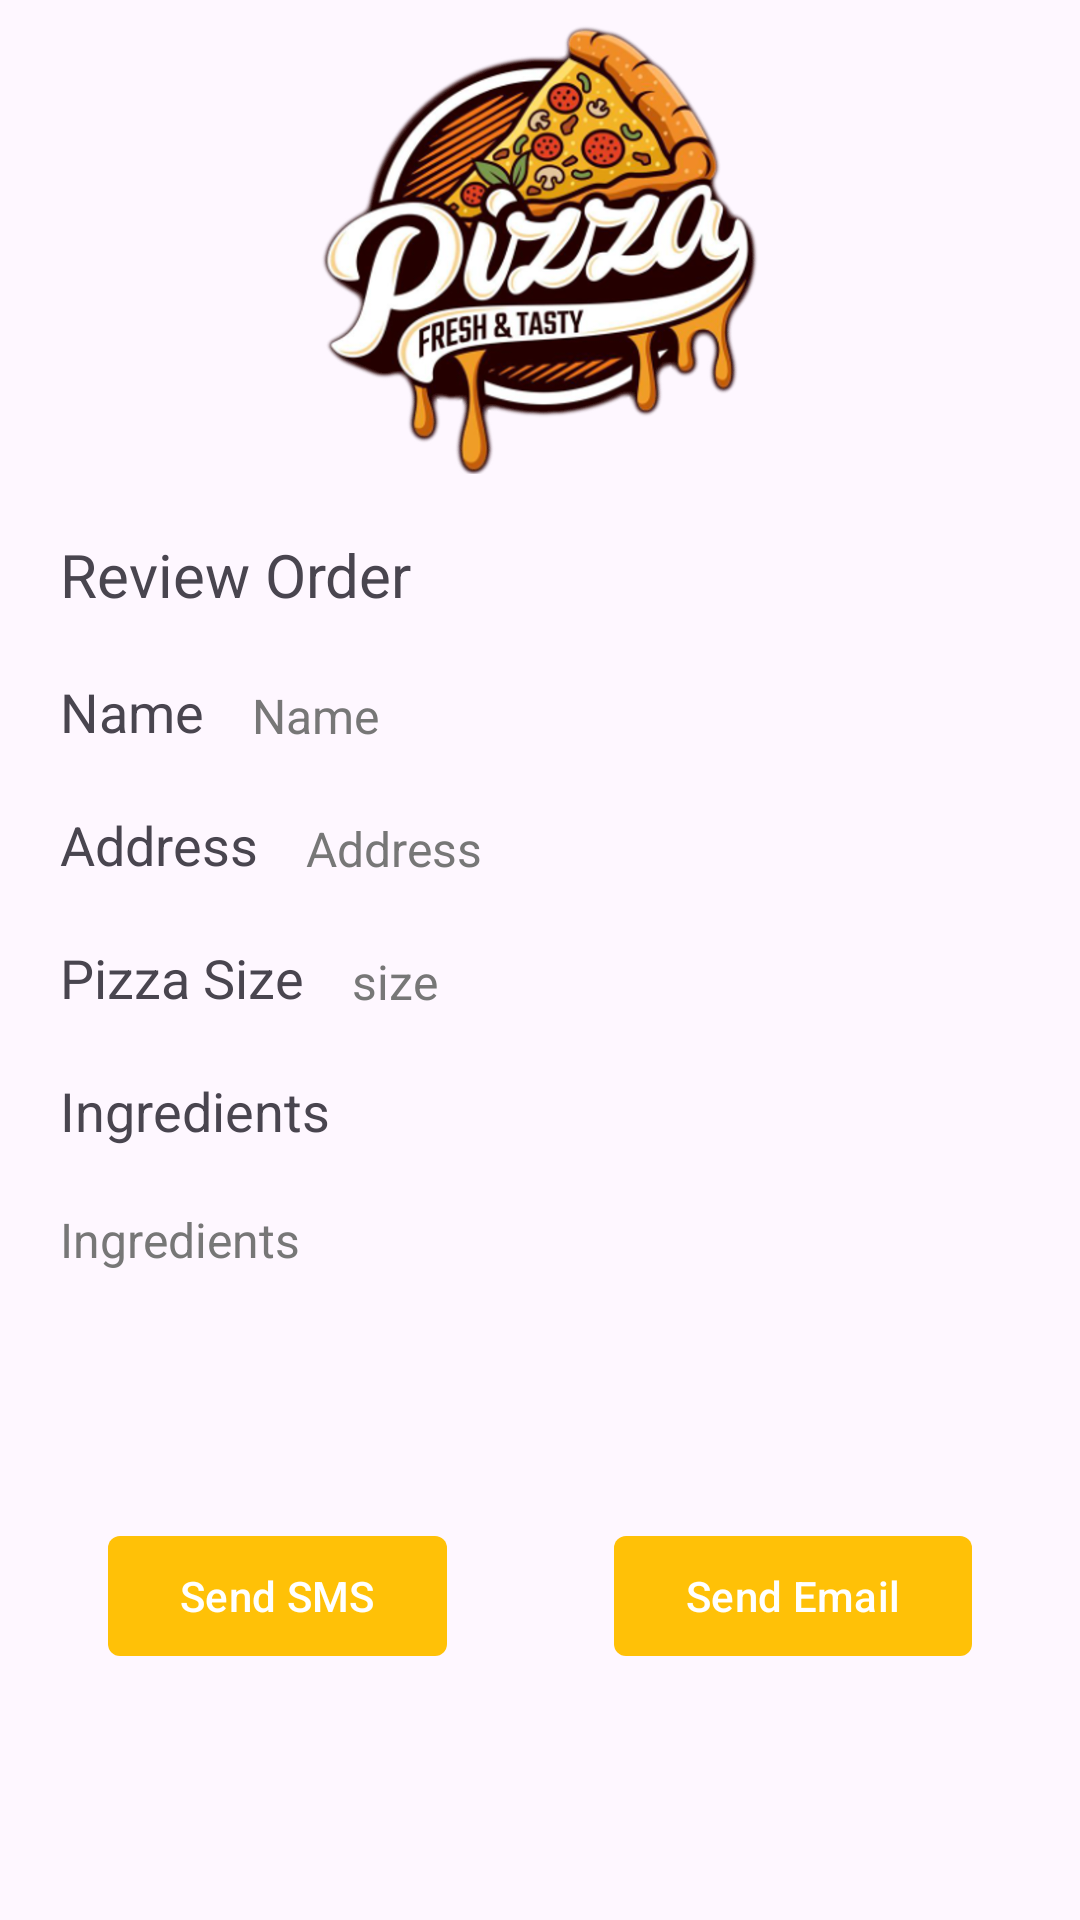

Produce the Android XML layout that renders to this screen, including the resource entries it uses.
<!-- AndroidManifest.xml: application theme Theme.Commande_pizza -->
<!-- res/layout/activity_send_order.xml -->
<?xml version="1.0" encoding="utf-8"?>
<androidx.constraintlayout.widget.ConstraintLayout xmlns:android="http://schemas.android.com/apk/res/android"
    xmlns:app="http://schemas.android.com/apk/res-auto"
    xmlns:tools="http://schemas.android.com/tools"
    android:layout_width="match_parent"
    android:layout_height="match_parent"
    tools:context=".SendOrderActivity">

    <com.google.android.material.imageview.ShapeableImageView
        android:id="@+id/logoImg"
        android:layout_width="150dp"
        android:layout_height="150dp"
        android:layout_marginTop="8dp"
        android:src="@drawable/logo"
        app:layout_constraintEnd_toEndOf="parent"
        app:layout_constraintStart_toStartOf="parent"
        app:layout_constraintTop_toTopOf="parent" />

    <com.google.android.material.textview.MaterialTextView
        android:id="@+id/reviewOrderTxt"
        android:layout_width="match_parent"
        android:layout_height="wrap_content"
        android:layout_margin="20dp"
        android:text="@string/review_order"
        android:textSize="20sp"
        app:layout_constraintStart_toStartOf="parent"
        app:layout_constraintTop_toBottomOf="@+id/logoImg" />

    <com.google.android.material.textview.MaterialTextView
        android:id="@+id/materialTextView2"
        android:layout_width="wrap_content"
        android:layout_height="wrap_content"
        android:layout_margin="20dp"
        android:text="@string/name"
        android:textSize="18sp"
        app:layout_constraintStart_toStartOf="parent"
        app:layout_constraintTop_toBottomOf="@id/reviewOrderTxt" />

    <com.google.android.material.textview.MaterialTextView
        android:id="@+id/nameDisplay"
        android:layout_width="wrap_content"
        android:layout_height="wrap_content"
        android:layout_marginStart="16dp"
        android:text="@string/name"
        android:textColor="@color/gray"
        android:textSize="16sp"
        app:layout_constraintBottom_toBottomOf="@+id/materialTextView2"
        app:layout_constraintStart_toEndOf="@+id/materialTextView2" />

    <com.google.android.material.textview.MaterialTextView
        android:id="@+id/materialTextView3"
        android:layout_width="wrap_content"
        android:layout_height="wrap_content"
        android:layout_margin="20dp"
        android:text="@string/address"
        android:textSize="18sp"
        app:layout_constraintStart_toStartOf="parent"
        app:layout_constraintTop_toBottomOf="@+id/materialTextView2" />

    <com.google.android.material.textview.MaterialTextView
        android:id="@+id/addressDisplay"
        android:layout_width="wrap_content"
        android:layout_height="wrap_content"
        android:layout_marginStart="16dp"
        android:text="@string/address"
        android:textColor="@color/gray"
        android:textSize="16sp"
        app:layout_constraintBottom_toBottomOf="@+id/materialTextView3"
        app:layout_constraintStart_toEndOf="@+id/materialTextView3" />

    <com.google.android.material.textview.MaterialTextView
        android:id="@+id/materialTextView4"
        android:layout_width="wrap_content"
        android:layout_height="wrap_content"
        android:layout_margin="20dp"
        android:text="Pizza Size"
        android:textSize="18sp"
        app:layout_constraintStart_toStartOf="parent"
        app:layout_constraintTop_toBottomOf="@+id/materialTextView3" />

    <com.google.android.material.textview.MaterialTextView
        android:id="@+id/sizeDisplay"
        android:layout_width="wrap_content"
        android:layout_height="wrap_content"
        android:layout_marginStart="16dp"
        android:text="size"
        android:textColor="@color/gray"
        android:textSize="16sp"
        app:layout_constraintBottom_toBottomOf="@+id/materialTextView4"
        app:layout_constraintStart_toEndOf="@+id/materialTextView4" />


    <com.google.android.material.textview.MaterialTextView
        android:id="@+id/materialTextView5"
        android:layout_width="wrap_content"
        android:layout_height="wrap_content"
        android:layout_margin="20dp"
        android:text="@string/ingredients"
        android:textSize="18sp"
        app:layout_constraintStart_toStartOf="parent"
        app:layout_constraintTop_toBottomOf="@+id/materialTextView4" />

    <com.google.android.material.textview.MaterialTextView
        android:id="@+id/ingredientsDisplay"
        android:layout_width="wrap_content"
        android:layout_height="wrap_content"
        android:text="@string/ingredients"
        android:textColor="@color/gray"
        android:textSize="16sp"
        android:layout_margin="20dp"
        app:layout_constraintStart_toStartOf="parent"
        app:layout_constraintTop_toBottomOf="@+id/materialTextView5" />

    <com.google.android.material.button.MaterialButton
        android:id="@+id/sendSms"
        android:layout_width="wrap_content"
        android:layout_height="wrap_content"
        android:layout_margin="20dp"
        android:text="@string/send_sms"
        app:layout_constraintBottom_toBottomOf="parent"
        app:layout_constraintEnd_toStartOf="@id/sendEmail"
        app:layout_constraintStart_toStartOf="parent"
        android:onClick="sendSms"
        app:cornerRadius="4dp"
        app:layout_constraintTop_toBottomOf="@+id/ingredientsDisplay"  />

    <com.google.android.material.button.MaterialButton
        android:id="@+id/sendEmail"
        android:layout_width="wrap_content"
        android:layout_height="wrap_content"
        android:layout_margin="20dp"
        app:cornerRadius="4dp"
        android:text="@string/send_email"
        app:layout_constraintBottom_toBottomOf="parent"
        app:layout_constraintEnd_toEndOf="parent"
        app:layout_constraintStart_toEndOf="@+id/sendSms"
        android:onClick="sendEmail"
        app:layout_constraintTop_toBottomOf="@+id/ingredientsDisplay" />

</androidx.constraintlayout.widget.ConstraintLayout>
<!-- resources referenced by this layout -->
<resources>
  <color name="gray">#777777</color>
  <!-- drawable logo: png bitmap (drawable, 592668 bytes) -->
  <string name="address">Address</string>
  <string name="ingredients">Ingredients</string>
  <string name="name">Name</string>
  <string name="review_order">Review Order</string>
  <string name="send_email">Send Email</string>
  <string name="send_sms">Send SMS</string>
  <style name="Theme.Commande_pizza" parent="Base.Theme.Commande_pizza" />
  <style name="Base.Theme.Commande_pizza" parent="Theme.Material3.Light">
          
          <item name="colorPrimary">@color/yellow</item>
  
  
      </style>
  <color name="yellow">#FFC107</color>
</resources>
